Run: headless pygame with SDL's dummy video driver; simulated clock (each Clock.tick advances the game by its frame time, no real sleeping); random seed 0; keys injected as events and as key.get_pressed() state; no mouse input.
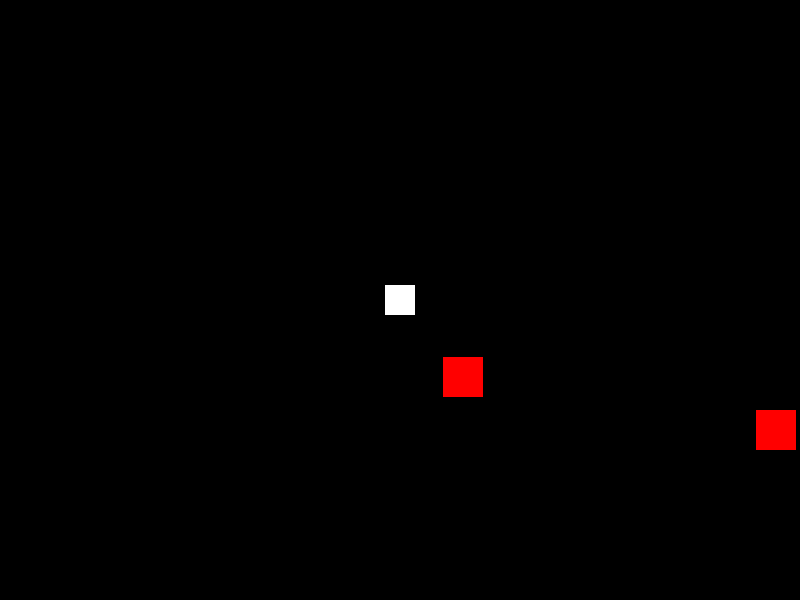
Frame 1 of 4 · flips 1–60 · no input
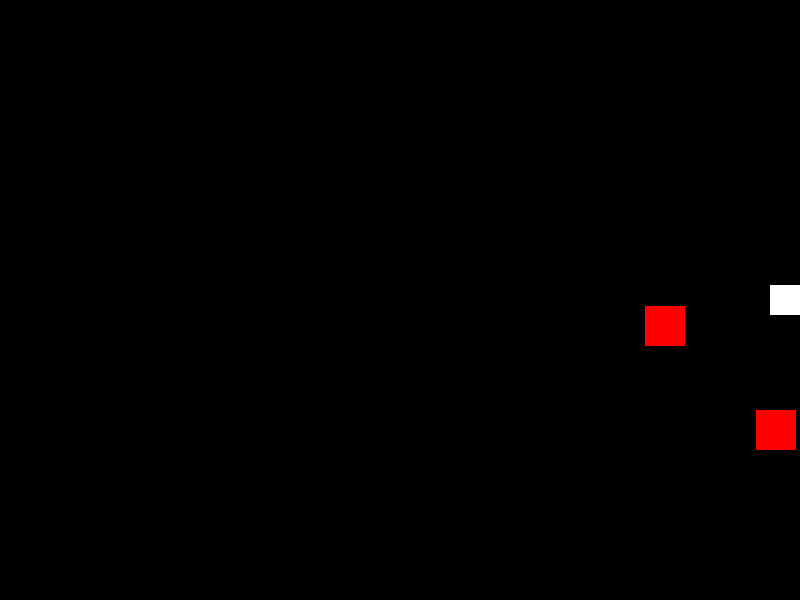
Frame 2 of 4 · flips 61–180 · tapped SPACE, RETURN · held RIGHT (→), D
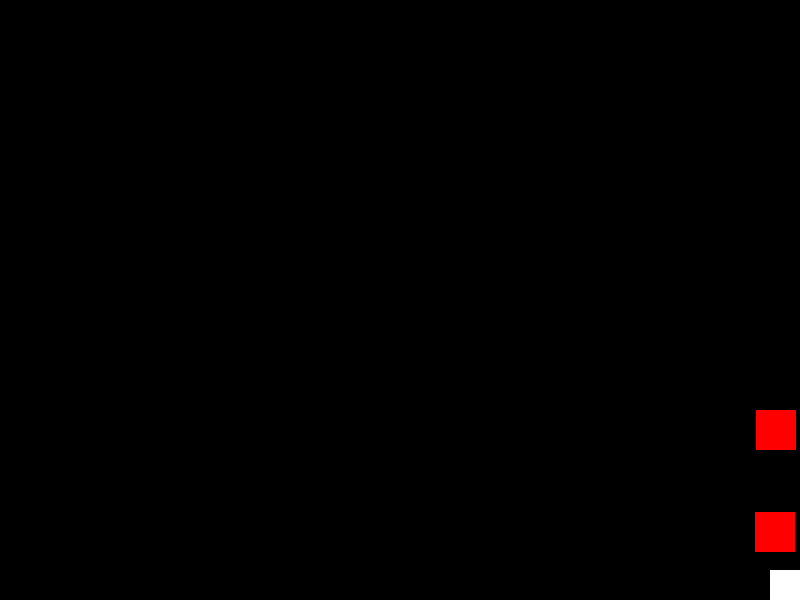
Frame 3 of 4 · flips 181–300 · held DOWN (↓), S
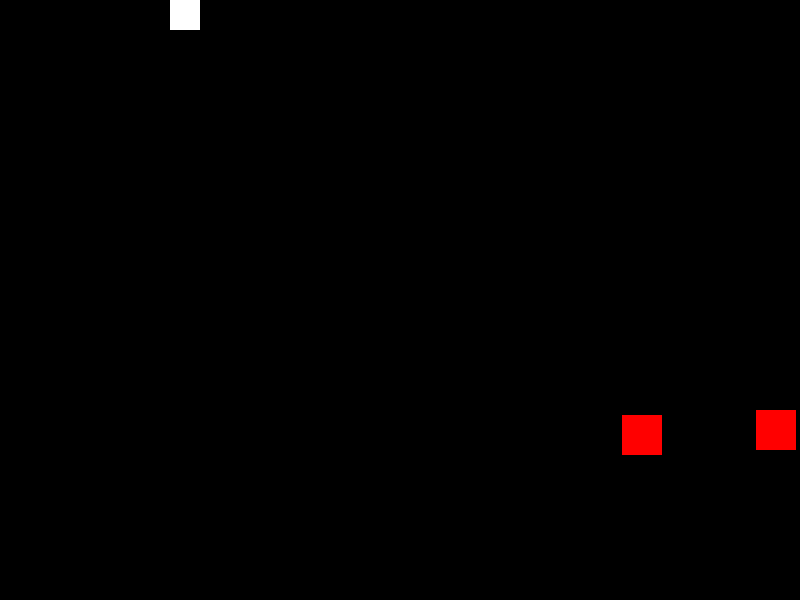
Frame 4 of 4 · flips 301–420 · held LEFT (←), A, UP (↑), W

The pygame program that drew these frames:

import pygame
import sys
import random

pygame.init()

# Constants
WIDTH, HEIGHT = 800, 600
FPS = 60

# Colors
BLACK = (0, 0, 0)
WHITE = (255, 255, 255)
RED = (255, 0, 0)

# Initialize screen
screen = pygame.display.set_mode((WIDTH, HEIGHT))
pygame.display.set_caption("Horror Mansion")
clock = pygame.time.Clock()

class Player(pygame.sprite.Sprite):
    def __init__(self):
        super().__init__()
        self.image = pygame.Surface((30, 30))
        self.image.fill(WHITE)
        self.rect = self.image.get_rect()
        self.rect.center = (WIDTH // 2, HEIGHT // 2)
        self.speed = 5
        self.health = 100
        self.inventory = []

    def move(self, dx, dy):
        self.rect.x += dx * self.speed
        self.rect.y += dy * self.speed
        self.rect.clamp_ip(screen.get_rect())

class Monster(pygame.sprite.Sprite):
    def __init__(self, x, y, monster_type):
        super().__init__()
        self.image = pygame.Surface((40, 40))
        self.image.fill(RED)
        self.rect = self.image.get_rect()
        self.rect.center = (x, y)
        self.type = monster_type
        self.speed = random.randint(1, 3)

    def update(self, player):
        if self.type == "ghost":
            # Ghost movement logic
            pass
        elif self.type == "zombie":
            # Zombie movement logic
            dx = player.rect.x - self.rect.x
            dy = player.rect.y - self.rect.y
            dist = (dx**2 + dy**2)**0.5
            if dist != 0:
                self.rect.x += (dx / dist) * self.speed
                self.rect.y += (dy / dist) * self.speed

class Scene:
    def __init__(self):
        self.background = pygame.Surface((WIDTH, HEIGHT))
        self.background.fill(BLACK)
        self.monsters = pygame.sprite.Group()
        self.items = pygame.sprite.Group()

    def add_monster(self, monster):
        self.monsters.add(monster)

    def update(self, player):
        self.monsters.update(player)

    def draw(self, screen):
        screen.blit(self.background, (0, 0))
        self.monsters.draw(screen)
        self.items.draw(screen)

class Game:
    def __init__(self):
        self.player = Player()
        self.current_scene = 0
        self.scenes = [Scene() for _ in range(5)]  # Create 5 scenes
        self.setup_scenes()

    def setup_scenes(self):
        # Add monsters and items to each scene
        for scene in self.scenes:
            for _ in range(random.randint(1, 3)):
                monster = Monster(random.randint(0, WIDTH), random.randint(0, HEIGHT), 
                                  random.choice(["ghost", "zombie"]))
                scene.add_monster(monster)

    def run(self):
        running = True
        while running:
            for event in pygame.event.get():
                if event.type == pygame.QUIT:
                    running = False

            keys = pygame.key.get_pressed()
            dx = keys[pygame.K_RIGHT] - keys[pygame.K_LEFT]
            dy = keys[pygame.K_DOWN] - keys[pygame.K_UP]
            self.player.move(dx, dy)

            current_scene = self.scenes[self.current_scene]
            current_scene.update(self.player)

            screen.fill(BLACK)
            current_scene.draw(screen)
            screen.blit(self.player.image, self.player.rect)

            pygame.display.flip()
            clock.tick(FPS)

        pygame.quit()
        sys.exit()

if __name__ == "__main__":
    game = Game()
    game.run()
